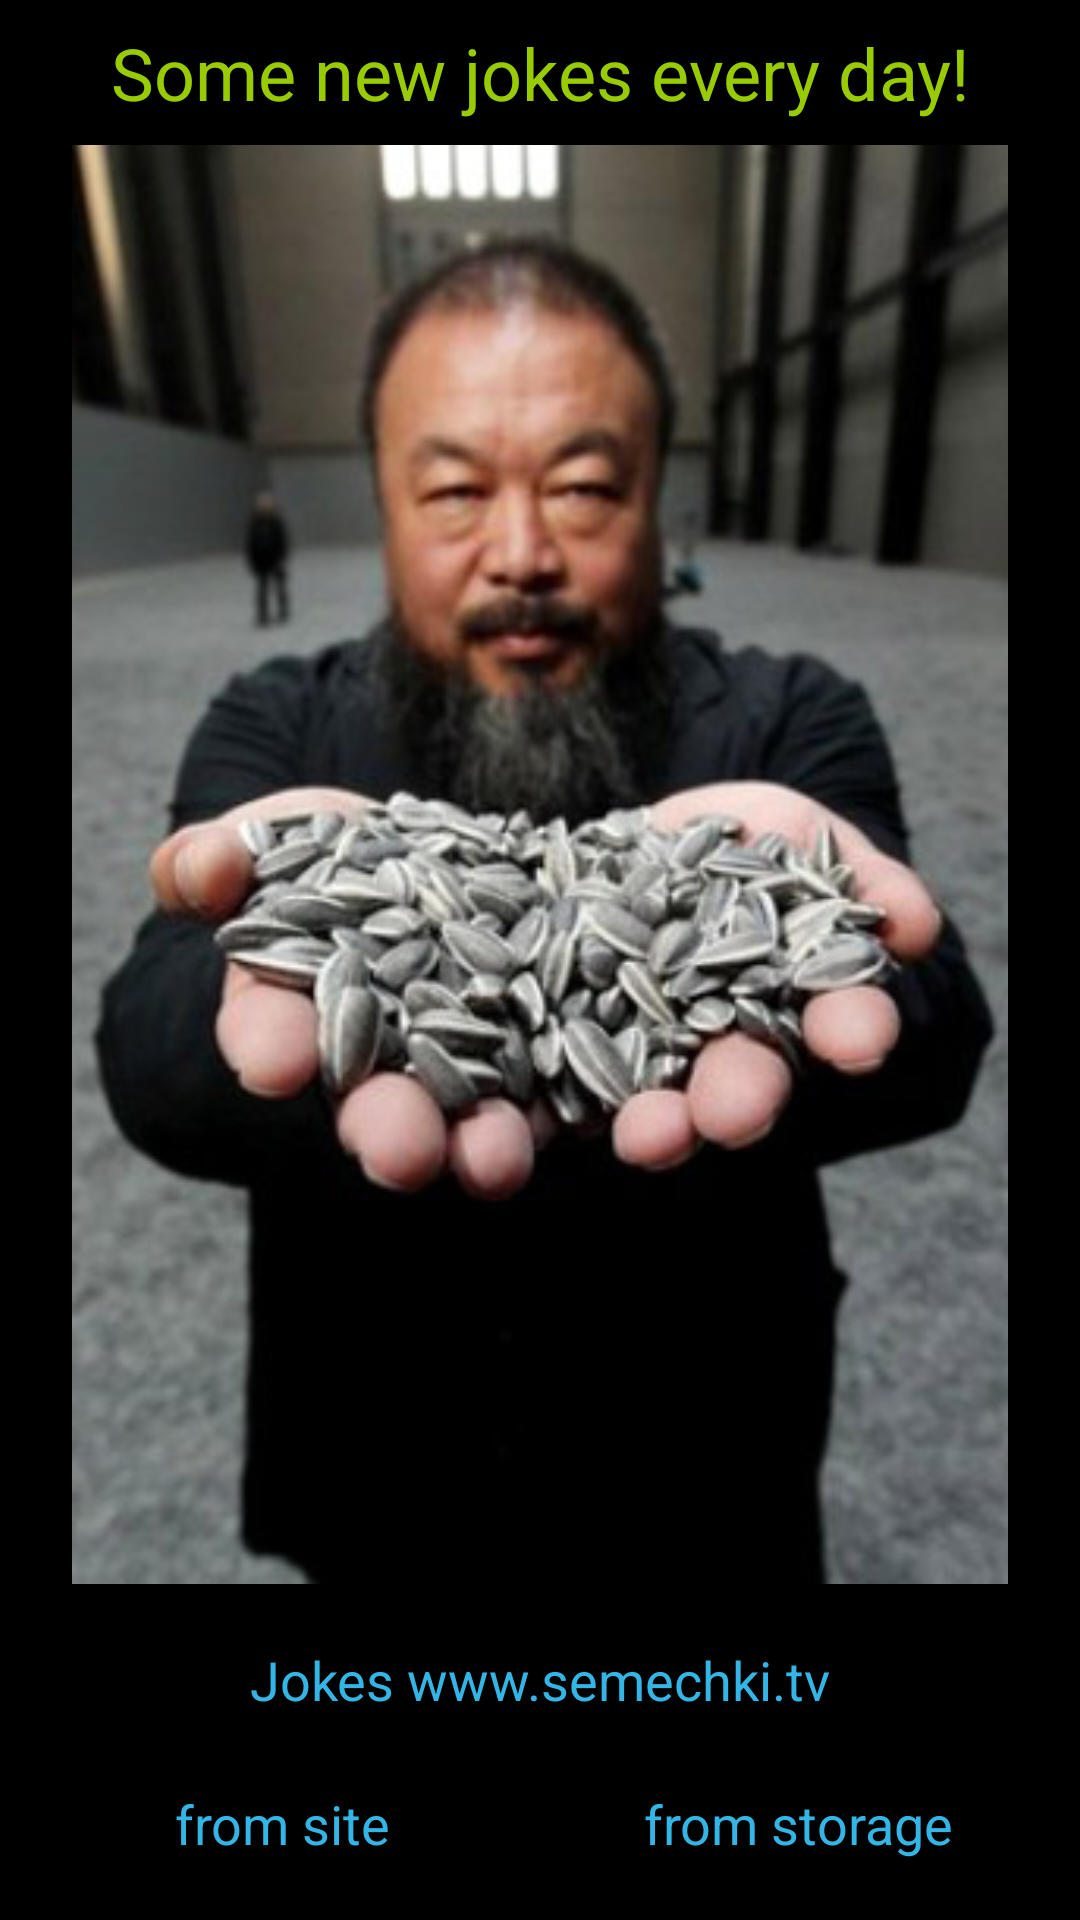

The Android layout XML behind this screen, and the referenced resources:
<!-- AndroidManifest.xml: application theme android:Theme.Holo -->
<!-- res/layout/activity_home.xml -->
<LinearLayout xmlns:android="http://schemas.android.com/apk/res/android"
    xmlns:tools="http://schemas.android.com/tools"
    android:id="@+id/lt_HomeBase"
    android:layout_width="match_parent"
    android:layout_height="match_parent"
    android:orientation="vertical"
    android:padding="@dimen/activity_margin"
    tools:context=".HomeActivity" >

    <TextView
        android:id="@+id/tv_HomeGreeting"
        android:layout_width="match_parent"
        android:layout_height="wrap_content"
        android:gravity="center"
        android:text="@string/screen_home_greeting"
        android:textColor="@color/green"
        android:textSize="@dimen/text_size_important" />

    <ImageView
        android:id="@+id/img_HomeSeed"
        android:layout_width="match_parent"
        android:layout_height="0dip"
        android:layout_margin="@dimen/activity_margin"
        android:layout_weight="1"
        android:contentDescription="@string/ing_content_descripton"
        android:src="@drawable/seed" />

    <Button
        android:id="@+id/btn_Home_goToSite"
        style="?android:attr/borderlessButtonStyle"
        android:layout_width="match_parent"
        android:layout_height="wrap_content"
        android:text="@string/btn_go_to_site"
        android:textColor="@color/blue" />

    <LinearLayout
        android:id="@+id/lt_Home_Btn"
        android:layout_width="match_parent"
        android:layout_height="wrap_content"
        android:gravity="center_vertical"
        android:orientation="horizontal" >

        <Button
            android:id="@+id/btn_Home_jokeSite"
            style="?android:attr/borderlessButtonStyle"
            android:layout_width="0dip"
            android:layout_height="wrap_content"
            android:layout_weight="1"
            android:text="@string/btn_jokes_from_site"
            android:textColor="@color/blue" />

        <Button
            android:id="@+id/btn_Home_jokeStorage"
            style="?android:attr/borderlessButtonStyle"
            android:layout_width="0dip"
            android:layout_height="wrap_content"
            android:layout_weight="1"
            android:text="@string/btn_jokes_from_storage"
            android:textColor="@color/blue" />
    </LinearLayout>

</LinearLayout>
<!-- resources referenced by this layout -->
<resources>
  <color name="blue">#33b5e5</color>
  <color name="green">#9c0</color>
  <dimen name="activity_margin">8dp</dimen>
  <dimen name="text_size_important">24sp</dimen>
  <!-- drawable seed: jpg bitmap (drawable-nodpi, 56376 bytes) -->
  <string name="btn_go_to_site">Jokes www.semechki.tv</string>
  <string name="btn_jokes_from_site">from site</string>
  <string name="btn_jokes_from_storage">from storage</string>
  <string name="ing_content_descripton">Content Description</string>
  <string name="screen_home_greeting">Some new jokes every day!</string>
</resources>
